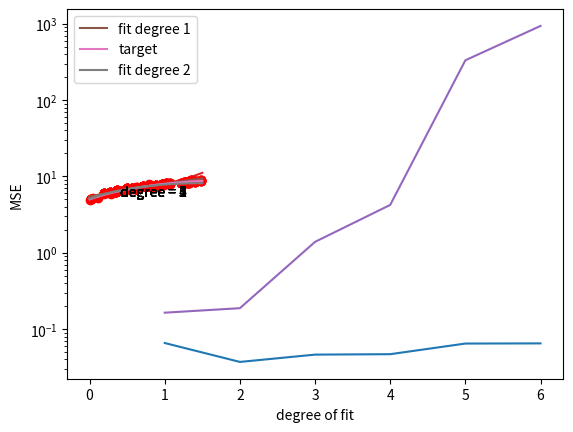

This figure's Python source:
import matplotlib.pyplot as plt
%matplotlib inline
import numpy as np
from scipy.optimize import curve_fit

def target_function(x):
    return -(x + 1.0)*(x - 5.0)

x = np.linspace(0.0, 1.0, 101)
y = target_function(x)
_ = plt.plot(x, y)

np.random.seed(1234)

def generate_noisy_data(func, x_min=0.0, x_max=1.0, noise=0.2, nr_points=20):
    x = np.random.uniform(x_min, x_max, (nr_points,))
    y = func(x) + np.random.normal(0.0, noise, x.shape)
    return x, y

def show_data(func, x_data, y_data, x_min=0.0, x_max=1.0):
    _ = plt.plot(x_data, y_data, 'ro')
    x = np.linspace(x_min, x_max, 101)
    _ = plt.plot(x, func(x))

x_train, y_train = generate_noisy_data(target_function, noise=0.2, nr_points=20)

show_data(target_function, x_train, y_train)

x_val, y_val = generate_noisy_data(target_function, noise=0.2, nr_points=20)

show_data(target_function, x_val, y_val)

x_extra, y_extra = generate_noisy_data(target_function, x_min=1.0, x_max=1.5, noise=0.2, nr_points=20)

show_data(target_function, x_extra, y_extra, x_min=0.0, x_max=1.5)

def fit_func(x, *params):
    x_facts = [x**i for i in range(len(params))]
    return sum(param*x_fact for param, x_fact in zip(params, x_facts))

def compute_params(fit_func, xs, ys, degree):
    p0 = [1.0]*(degree + 1)
    p_opt, _ = curve_fit(fit_func, xs, ys, p0)
    return p_opt

p_opts = [compute_params(fit_func, x_train, y_train, degree) for degree in range(1, 7)]

def show_fit(fit_func, xs, ys, p_opt, x_min=0.0, x_max=1.0):
    x = np.linspace(x_min, x_max, 101)
    _ = plt.plot(x, fit_func(x, *p_opt))
    _ = plt.plot(xs, ys, 'ro')
    plt.text(0.4, 5.5, f'degree = {len(p_opt) - 1}')
    plt.show()

for p_opt in p_opts:
    show_fit(fit_func, x_train, y_train, p_opt)

def compute_errors(func, xs, ys, params):
    return sum((y - func(x, *params))**2 for x, y in zip(xs, ys))/len(xs)

degrees = list(range(1, len(p_opts) + 1))
errors = [compute_errors(fit_func, x_val, y_val, p_opt) for p_opt in p_opts]
_ = plt.plot(degrees, errors)
_ = plt.xlabel('degree of fit')
_ = plt.ylabel('MSE')

for p_opt in p_opts[:3]:
    show_fit(fit_func, x_extra, y_extra, p_opt, x_min=0.0, x_max=1.5)

degrees = list(range(1, len(p_opts) + 1))
errors = [compute_errors(fit_func, x_extra, y_extra, p_opt) for p_opt in p_opts]
_ = plt.semilogy(degrees, errors)
_ = plt.xlabel('degree of fit')
_ = plt.ylabel('MSE')

x = np.linspace(0.0, 1.5, 101)
_ = plt.plot(x, fit_func(x, *(p_opts[0])), label='fit degree 1')
_ = plt.plot(x, target_function(x), label='target')
_ = plt.plot(x, fit_func(x, *(p_opts[1])), label='fit degree 2')
_ = plt.legend()